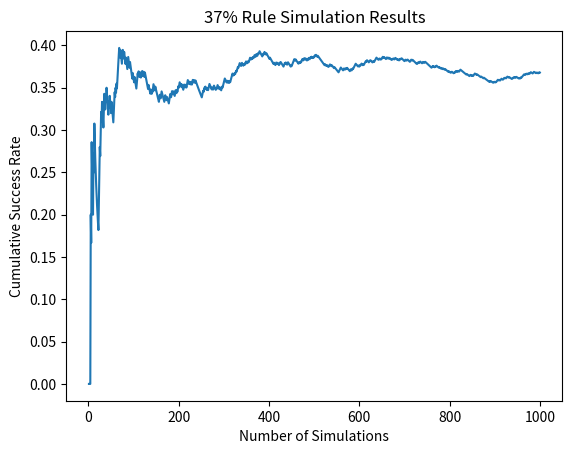

This figure's Python source:

import random
try:
    import matplotlib.pyplot as plt
except ImportError:
    print("module did not install")


def simulate_37_percent_rule(num_papers, exploration_percentage):
    papers = [random.randint(1, 1000) for _ in range(num_papers)]
    random.shuffle(papers)

    exploration_threshold = int(exploration_percentage * num_papers)
    explored_papers = papers[:exploration_threshold]

    max_explored = max(explored_papers)
    remaining_papers = papers[exploration_threshold:]
    for p in remaining_papers:
        if p > max_explored:
            if p == max(papers):
                return True
            else:
                return False
    return False


def run_simulations(num_simulations, num_papers, exploration_percentage):
    success_rates = []

    for _ in range(num_simulations):
        if simulate_37_percent_rule(num_papers, exploration_percentage):
            success_rates.append(1)
        else:
            success_rates.append(0)

    cumulative_success_rates = [
        sum(success_rates[:i+1]) / (i+1) for i in range(num_simulations)]
    return cumulative_success_rates


# Example: Run 1000 simulations with 100 papers and 37% exploration
num_simulations = 1000
num_papers = 100
exploration_percentage = 0.37

success_rates = run_simulations(
    num_simulations, num_papers, exploration_percentage)
print("currently running")

# Plot the results on a line graph
plt.plot(range(1, num_simulations+1), success_rates)
plt.xlabel('Number of Simulations')
plt.ylabel('Cumulative Success Rate')
plt.title('37% Rule Simulation Results')
plt.show()
